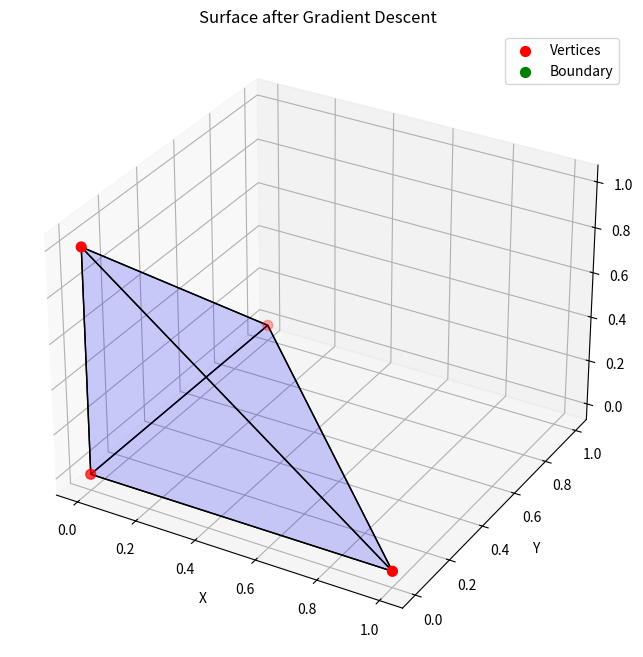
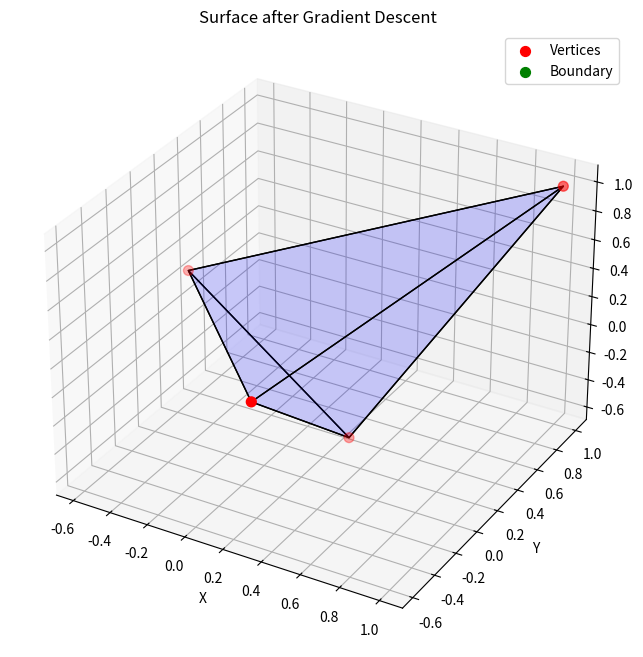

Reproduce these figures in Python, in order.
import numpy as np
import math
import matplotlib.pyplot as plt
from mpl_toolkits.mplot3d.art3d import Poly3DCollection


class Mesh():
    def __init__(self, vertex_list, edge_list, face_list, border_list):
        '''
        Arguments:
        vertex_list: (np.ndarray shape (V,n)) V points in n-d for points of mesh
        edge_list: (np.ndarray shape (E,2)) E edges represented by pairs of vertex indices
        face_list: (np.ndarray shape (F,3)) F faces represented by triples of vertex indices
        border_list: (np.array shape (V)) B indices correpsonding to fixed vertices in vertex_list
        '''
        self.vertex_list = vertex_list.astype(np.float64)
        self.edge_list = edge_list
        self.face_list = face_list
        self.border_list = border_list
        self.grads_list = np.zeros_like(vertex_list, dtype=np.float64) # Shape (V,n)

    @staticmethod
    def grad_triangle(triangles):

        # Extract the lists of sides p,r,q for each face
        # e.g. for p we want for every face (triangle), the first corner, for every coordinate
        p, q, r = triangles[:, 0, :], triangles[:, 1, :], triangles[:, 2, :] # each of shape (F,n)
        
        pr = r-p # shape (F, n)
        pq = q-p # shape (F, n)
        qr = r-q # shape (F, n)

        # pointwise mutliply matrices, resulting matrix has rows which when summed correpsond to the dot for sides of a triangle
        pr_dot_pr = np.sum(pr*pr, axis=1) # shape (F)
        pq_dot_pq = np.sum(pq*pq, axis=1) # shape (F)
        qr_dot_qr = np.sum(qr*qr, axis=1) # shape (F)

        pq_dot_pr = np.sum(pq*pr, axis=1) # shape (F)
        pq_dot_qr = np.sum(pq*qr, axis=1) # shape (F)

        areas = 0.5*np.sqrt(pr_dot_pr * pq_dot_pq - pq_dot_pr**2) # shape (F)
        areas = np.maximum(areas, 0.05) 

        '''
        pr_dot_pr[:, None] broadcasts [p1.r1, ..., pF.rF] to [[p1.r1]*n, ..., [pF.rF]*n]] so that 
        pr_dot_pr[:, None]*pq gives [(p1-q1)*pr_dot_pr1,..., (pF-qF)*pr_dot_prF] via pointwise mult.
        '''
        # e.g. grad_ps[i] stores grad of area of triangles[i] wrt p for i=1,...,no. faces 
        #grad_ps = ( -pr_dot_pr[:, None]*pq - pq_dot_pq[:, None]*pr + pq_dot_pr[:, None]*(pr+pq) ) / ( 4 * areas[:, None]) # shape (F,n)
        grad_ps = ( qr_dot_qr[:, None]*(p-q) - pq_dot_qr[:, None]*(q-r)) / ( 4 * areas[:, None]) # shape (F,n)
        grad_qs = ( pr_dot_pr[:, None]*(q-p) - pq_dot_pr[:, None]*(r-p)) / ( 4 * areas[:, None]) # shape (F,n)
        grad_rs = ( pq_dot_pq[:, None]*(r-p) - pq_dot_pr[:, None]*(q-p)) / ( 4 * areas[:, None]) # shape (F,n)

        # We want all_grads[i] to be the matrix [grad_ps[i], grad_qs[i], grad_rs[i]]
        all_grads =  np.stack([grad_ps, grad_qs, grad_rs], axis=1) # Shape (F,3,n)
        return all_grads
    
    def zero_grads(self):
        self.grads_list[:,:] = 0

    def compute_mesh_grads(self):
        # use face list as a mask to get all triples of nd coords characterising each of F triangles
        triangles = self.vertex_list[self.face_list] # triangles of shape (F,3,n)

        # use vectorised grad_triangle function to compute for each of F triangles, the 3 nd grad vectors 
        grads_unaggregated = self.grad_triangle(triangles)

        # np.add.at(self.grads_list, face[i], grads[i]) will add in positions face[i] of grad list grads[i]
        # since a vectorised function works for a list of face[i]s and a list of grad[i]s
        np.add.at(self.grads_list, self.face_list, grads_unaggregated)

        # ensure boundary stays fixed
        self.grads_list[self.border_list, :] = 0

    def gradient_descent(self, stepsize, iterations):
        for i in range(iterations):
            # ensure we start with a zeroed grad list of 
            self.zero_grads()
            # compute the grads 
            self.compute_mesh_grads()
            # perfrom the gradient descent step
            self.vertex_list = self.vertex_list - stepsize*self.grads_list

    def plot_surface(self):
        fig = plt.figure(figsize=(10, 8))
        ax = fig.add_subplot(111, projection='3d')

        # Build a list of triangles (each a list of three vertex coordinates) for plotting.
        triangles = self.vertex_list[self.face_list]
        
        # Plot the surface as a blue semi-transparent mesh.
        poly_collection = Poly3DCollection(triangles, facecolors='blue', edgecolors='k', alpha=0.1)
        ax.add_collection3d(poly_collection)
        
        # create a mask for differentiating between fixed and non-fixed points for plotting
        mask_border = np.zeros(self.vertex_list.shape[0], dtype=bool)
        mask_border[self.border_list] = True
        mask_non_border = ~mask_border

        # Plot the non-fixed vertices as red points
        ax.scatter(self.vertex_list[mask_non_border, 0], self.vertex_list[mask_non_border, 1], 
                   self.vertex_list[mask_non_border, 2], color='red', s=50, label='Vertices')
        
        # plot the fixed vertices as green points
        ax.scatter(self.vertex_list[self.border_list, 0], self.vertex_list[self.border_list, 1],
                   self.vertex_list[self.border_list, 2], color='green', s=50, label='Boundary')
        
        # Set axis limits with a little margin.
        margin = 0.1
        x_min, x_max = self.vertex_list[:, 0].min() - margin, self.vertex_list[:, 0].max() + margin
        y_min, y_max = self.vertex_list[:, 1].min() - margin, self.vertex_list[:, 1].max() + margin
        z_min, z_max = self.vertex_list[:, 2].min() - margin, self.vertex_list[:, 2].max() + margin
        #ax.set_xlim(x_min, x_max)
        #ax.set_ylim(y_min, y_max)
        #ax.set_zlim(z_min, z_max)
        
        ax.set_xlabel("X")
        ax.set_ylabel("Y")
        ax.set_zlabel("Z")
        plt.title("Surface after Gradient Descent")
        plt.legend()
        plt.show()

    
    
# --- Example usage ---
if __name__ == "__main__":
    mesh_grid1 = np.array([[0,0,0],[1,0,0],[0,1,0], [0,0,1]])
    edge_list1 = np.array([[0,1],[0,2],[0,3],[1,2],[1,3],[2,3]])
    face_list1 = np.array([[0,1,2], [0,1,3], [0,2,3], [1,2,3]])
    fixed = np.array([False, False, False, False])

    mesh1 = Mesh(mesh_grid1, edge_list1, face_list1, fixed)
    mesh1.compute_mesh_grads()
    l = mesh1.grads_list
    print(l)
    print(np.sum(l,axis=1))

    mesh1.plot_surface()
    print('VERTEX')
    print(mesh1.vertex_list)
    mesh1.gradient_descent(1, 1)
    mesh1.plot_surface()
    print(mesh1.vertex_list)



